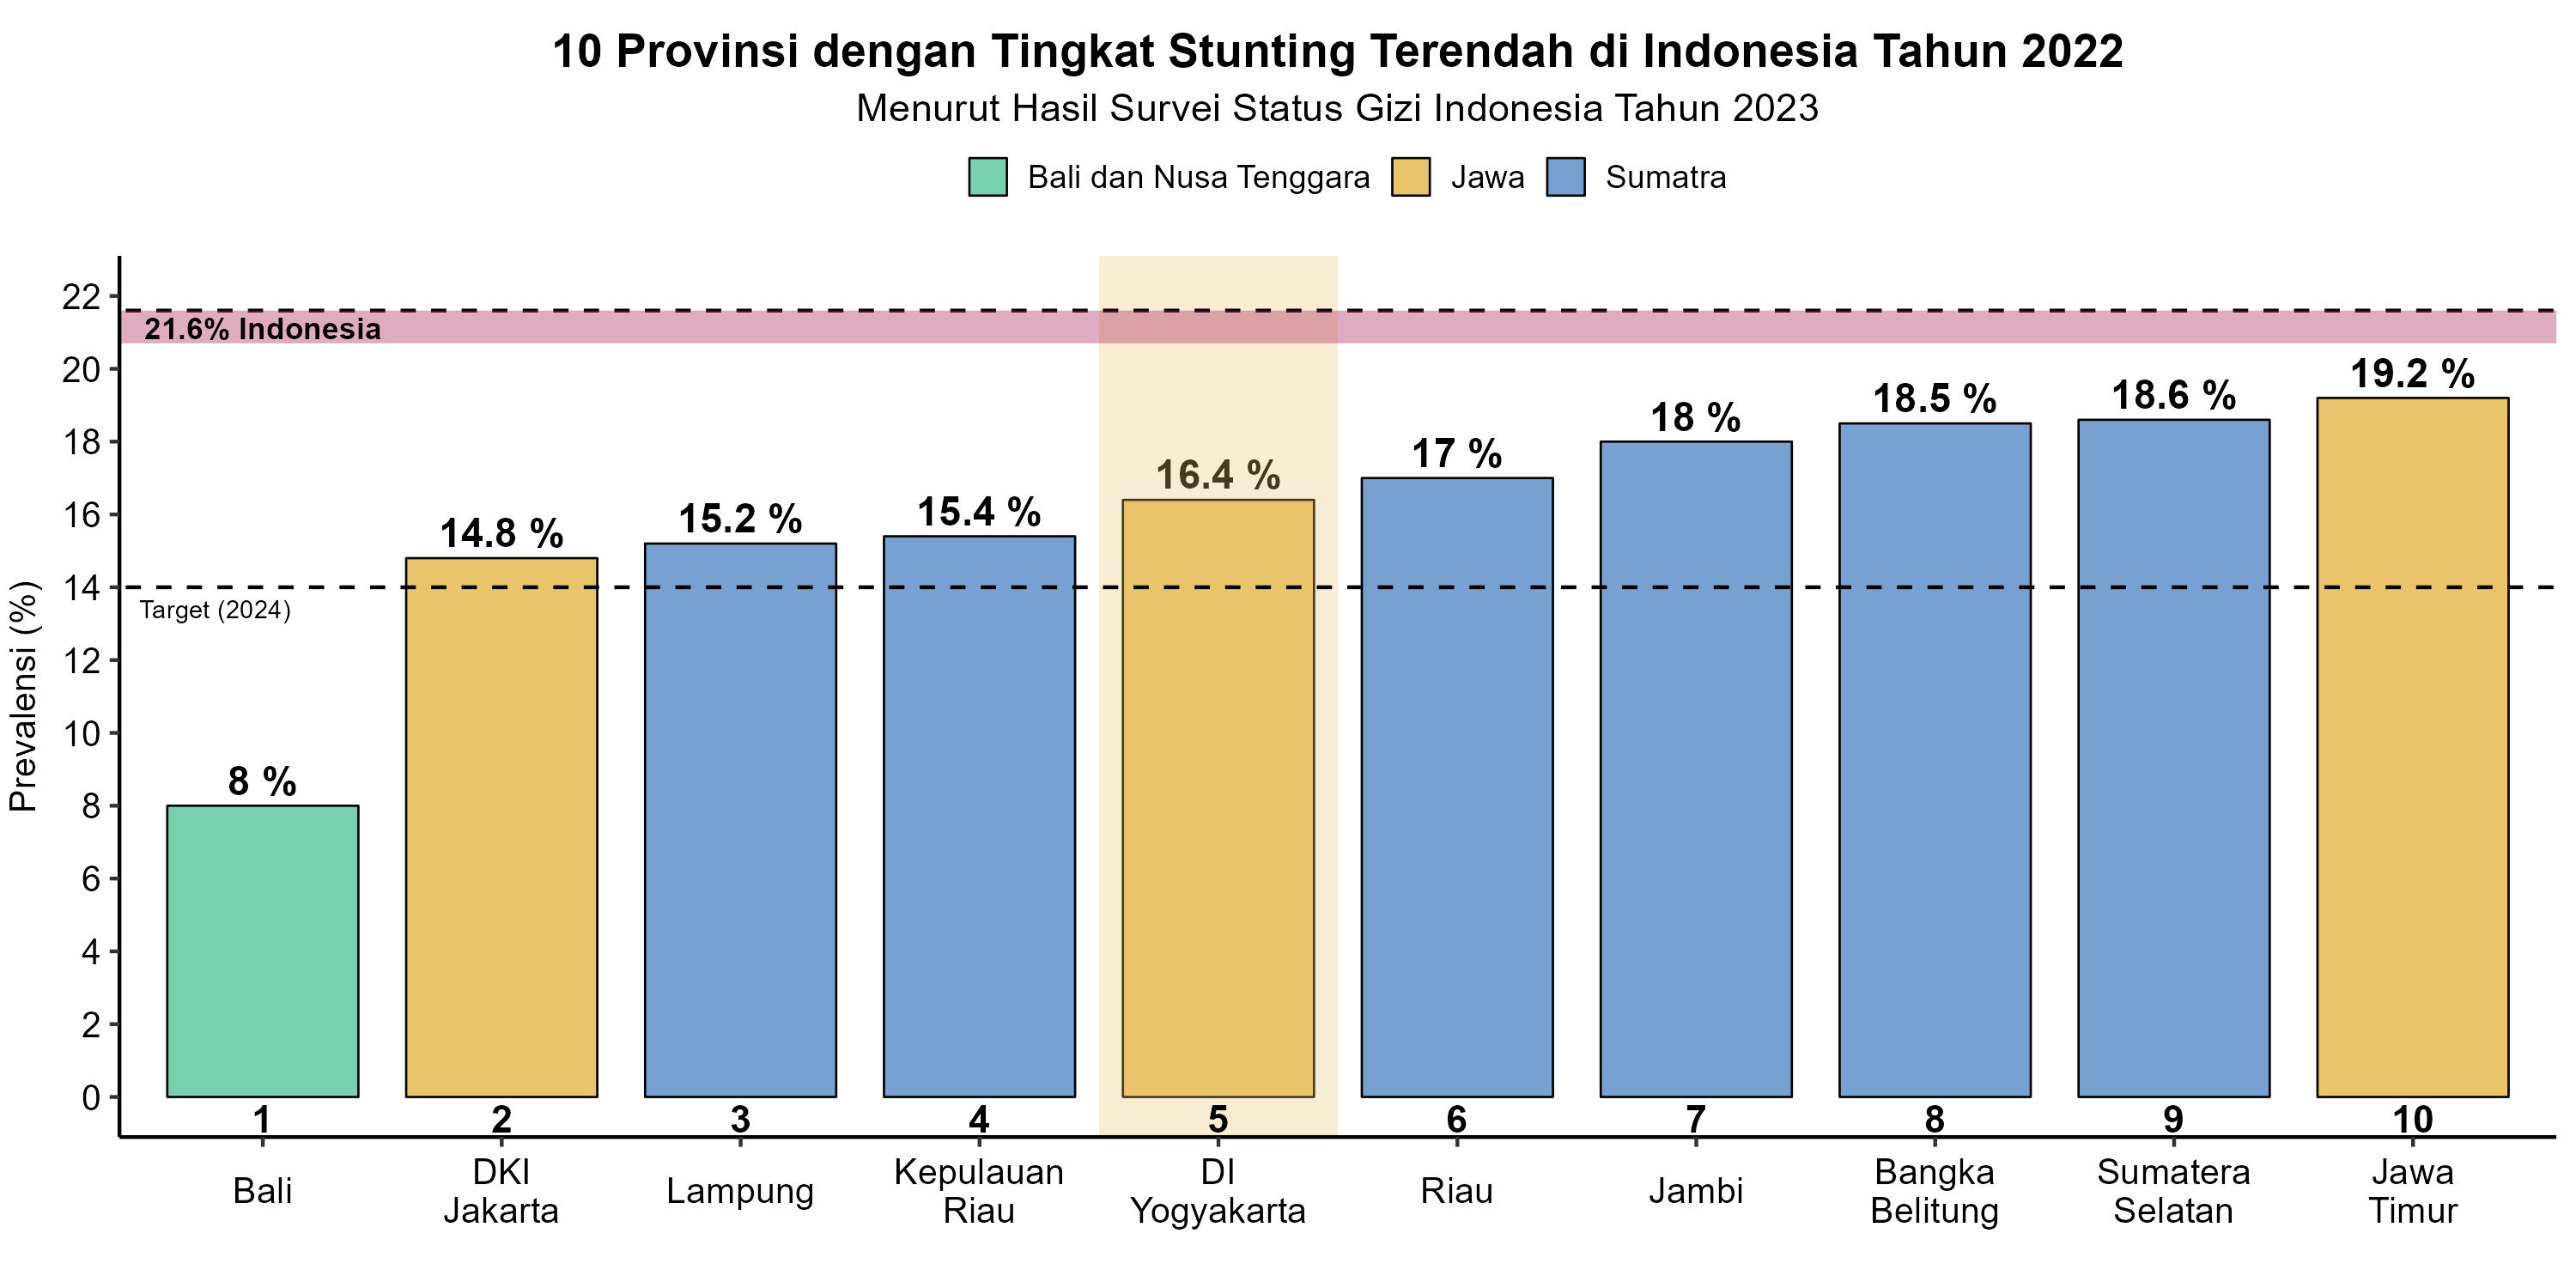

Generate this figure with R:
library(tidyverse)
library(RColorBrewer)
theme_set(theme_minimal(base_family = "Atlantis", base_size = 13))

df <- read.csv("Buku1.csv")
head(df)
glimpse(df)
as.numeric(df$X2021)
as.numeric(df$X2022)
as.numeric(df$Perubahan)

df$Pulau <- gsub(" ", "\n", df$Pulau)

top10 <- df %>%
  select(-'X2021', -'Perubahan') %>%
  arrange((df$X2022)) %>%
  top_n(-10)
top10

p1 <- ggplot(top10, aes(x = reorder(Pulau,X2022), y = X2022)) +
  geom_col(
    aes(fill = factor(Provinsi)),
    position = "identity",
    color = "black",
    width = 0.8,
    linewidth = 0.3,
    just = 0.5
  ) +
  theme_classic() +
  labs(
    x = "",
    y = "Prevalensi (%)",
    title = "10 Provinsi dengan Tingkat Stunting Terendah di Indonesia Tahun 2022",
    subtitle = "Menurut Hasil Survei Status Gizi Indonesia Tahun 2023",
    fill = "",
  ) +
  coord_cartesian(ylim = c(0, 22)) +
  scale_y_continuous(breaks = seq(0, 22, by = 2)) +
  scale_fill_manual(values = c("#77d1af", "#e9c46a", "#77a1d1")) +
  theme(
    axis.text.x = element_text(size = 10, angle = 0, vjust = 0.5, hjust = 0.5, color = "black"),
    axis.text.y = element_text(size = 10, color = "black"),
    axis.title.y = element_text(size = 10, vjust = 2.5),
    axis.title.x = element_text(size = 10, hjust = 0.5, vjust = -1.5),
    legend.position = "top",
    legend.title = element_text(size = 11, color = "black"),
    legend.text = element_text(size = 9, color = "black"),
    legend.key.size = unit(4, "mm"),
    plot.subtitle = element_text(size = 11, color = "black", hjust = 0.5, vjust = -0.5),
    plot.title = element_text(size = 13, face = "bold", color = "black", hjust = 0.5, vjust = -0.5)
  ) +
  geom_text(
    aes(label = paste(X2022,"%"), fontface = "bold"),
    size = 4,
    nudge_y = 0.7
  ) +
  annotate("rect", 
           xmin = 4.5, xmax = 5.5 , 
           ymin = -Inf, ymax = Inf, 
           alpha = 0.3, fill = "#e9c46a", layer = "below") +
  geom_abline(intercept = 21.6, slope = 0, color = "black", linetype = 2, size = 0.5, linewidth = 0.5) +
  annotate("rect", xmin = 0.4, xmax = Inf , ymin = 20.7, ymax = 21.6, alpha = 0.4, fill = "maroon") +
  annotate("text", x = 1.0, y = 21.1, label = "21.6% Indonesia", size = 3, color = "black", fontface = "bold") +
  annotate("text", x = 1:10, y = -0.6, label = c(1:10), fontface = "bold") +
  geom_abline(intercept = 14, slope = 0, color = "black", linetype = 2, size = 0.5, linewidth = 0.5) +
  #annotate("rect", xmin = 0.5, xmax = Inf , ymin = 13.3, ymax = 14.0, alpha = 0.6, fill = "lightgreen") +
  annotate("text", x = 0.8, y = 13.4, label = "Target (2024)", size = 2.5, color = "black")

ggsave("High 10.jpg", plot = p1, width = 10, height = 5)
